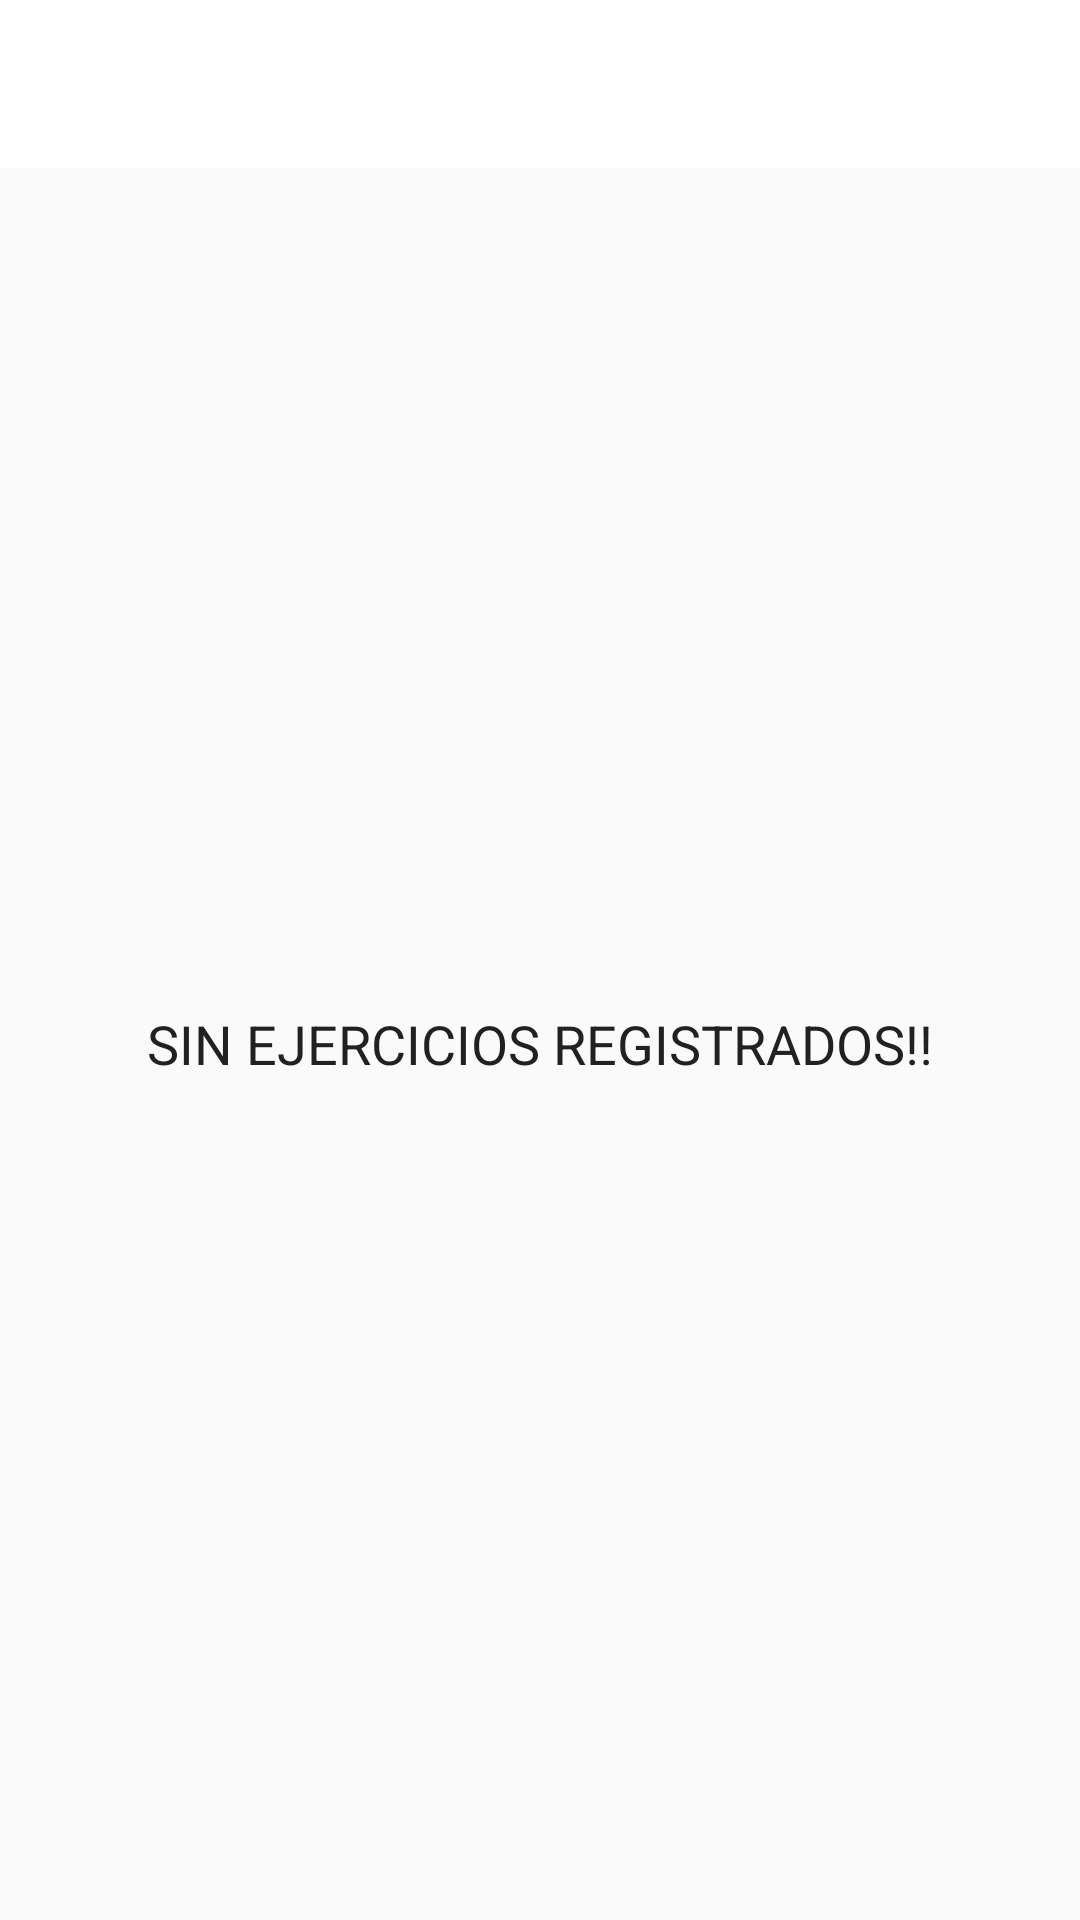

Here is an Android app screen rendered from its layout file. Give the layout XML and the strings, colors and styles it references.
<!-- AndroidManifest.xml: activity theme Theme.AppCompat.Light.NoActionBar -->
<!-- res/layout/activity_history_ballet.xml -->
<?xml version="1.0" encoding="utf-8"?>
<LinearLayout xmlns:android="http://schemas.android.com/apk/res/android"
    xmlns:tools="http://schemas.android.com/tools"
    android:layout_width="match_parent"
    android:layout_height="match_parent"
    android:gravity="center_horizontal"
    android:orientation="vertical"
    tools:context=".HistoryBalletActivity">

    <androidx.appcompat.widget.Toolbar
        android:id="@+id/toolbar_history_activity"
        android:layout_width="match_parent"
        android:layout_height="?android:attr/actionBarSize"
        android:background="@color/white" />

    <LinearLayout
        android:layout_width="match_parent"
        android:layout_height="match_parent"
        android:orientation="vertical">

        <TextView
            android:id="@+id/tvHistory"
            android:layout_width="match_parent"
            android:layout_height="wrap_content"
            android:layout_margin="10dp"
            android:gravity="center"
            android:text="Ballet Realizado!"
            android:textSize="18sp"
            android:visibility="gone"
            tools:visibility="visible" />

        <androidx.recyclerview.widget.RecyclerView
            android:id="@+id/rvHistory"
            android:layout_width="match_parent"
            android:layout_height="match_parent"
            android:layout_marginTop="5dp"
            android:visibility="gone"
            tools:visibility="visible" />

        <TextView
            android:id="@+id/tvNoDataAvailable"
            android:layout_width="match_parent"
            android:layout_height="match_parent"
            android:gravity="center"
            android:text="SIN EJERCICIOS REGISTRADOS!!"
            android:textColor="#212121"
            android:textSize="18sp"
            android:visibility="visible"
            tools:visibility="gone" />
    </LinearLayout>
</LinearLayout>
<!-- resources referenced by this layout -->
<resources>
  <color name="white">#FFFFFFFF</color>
</resources>
